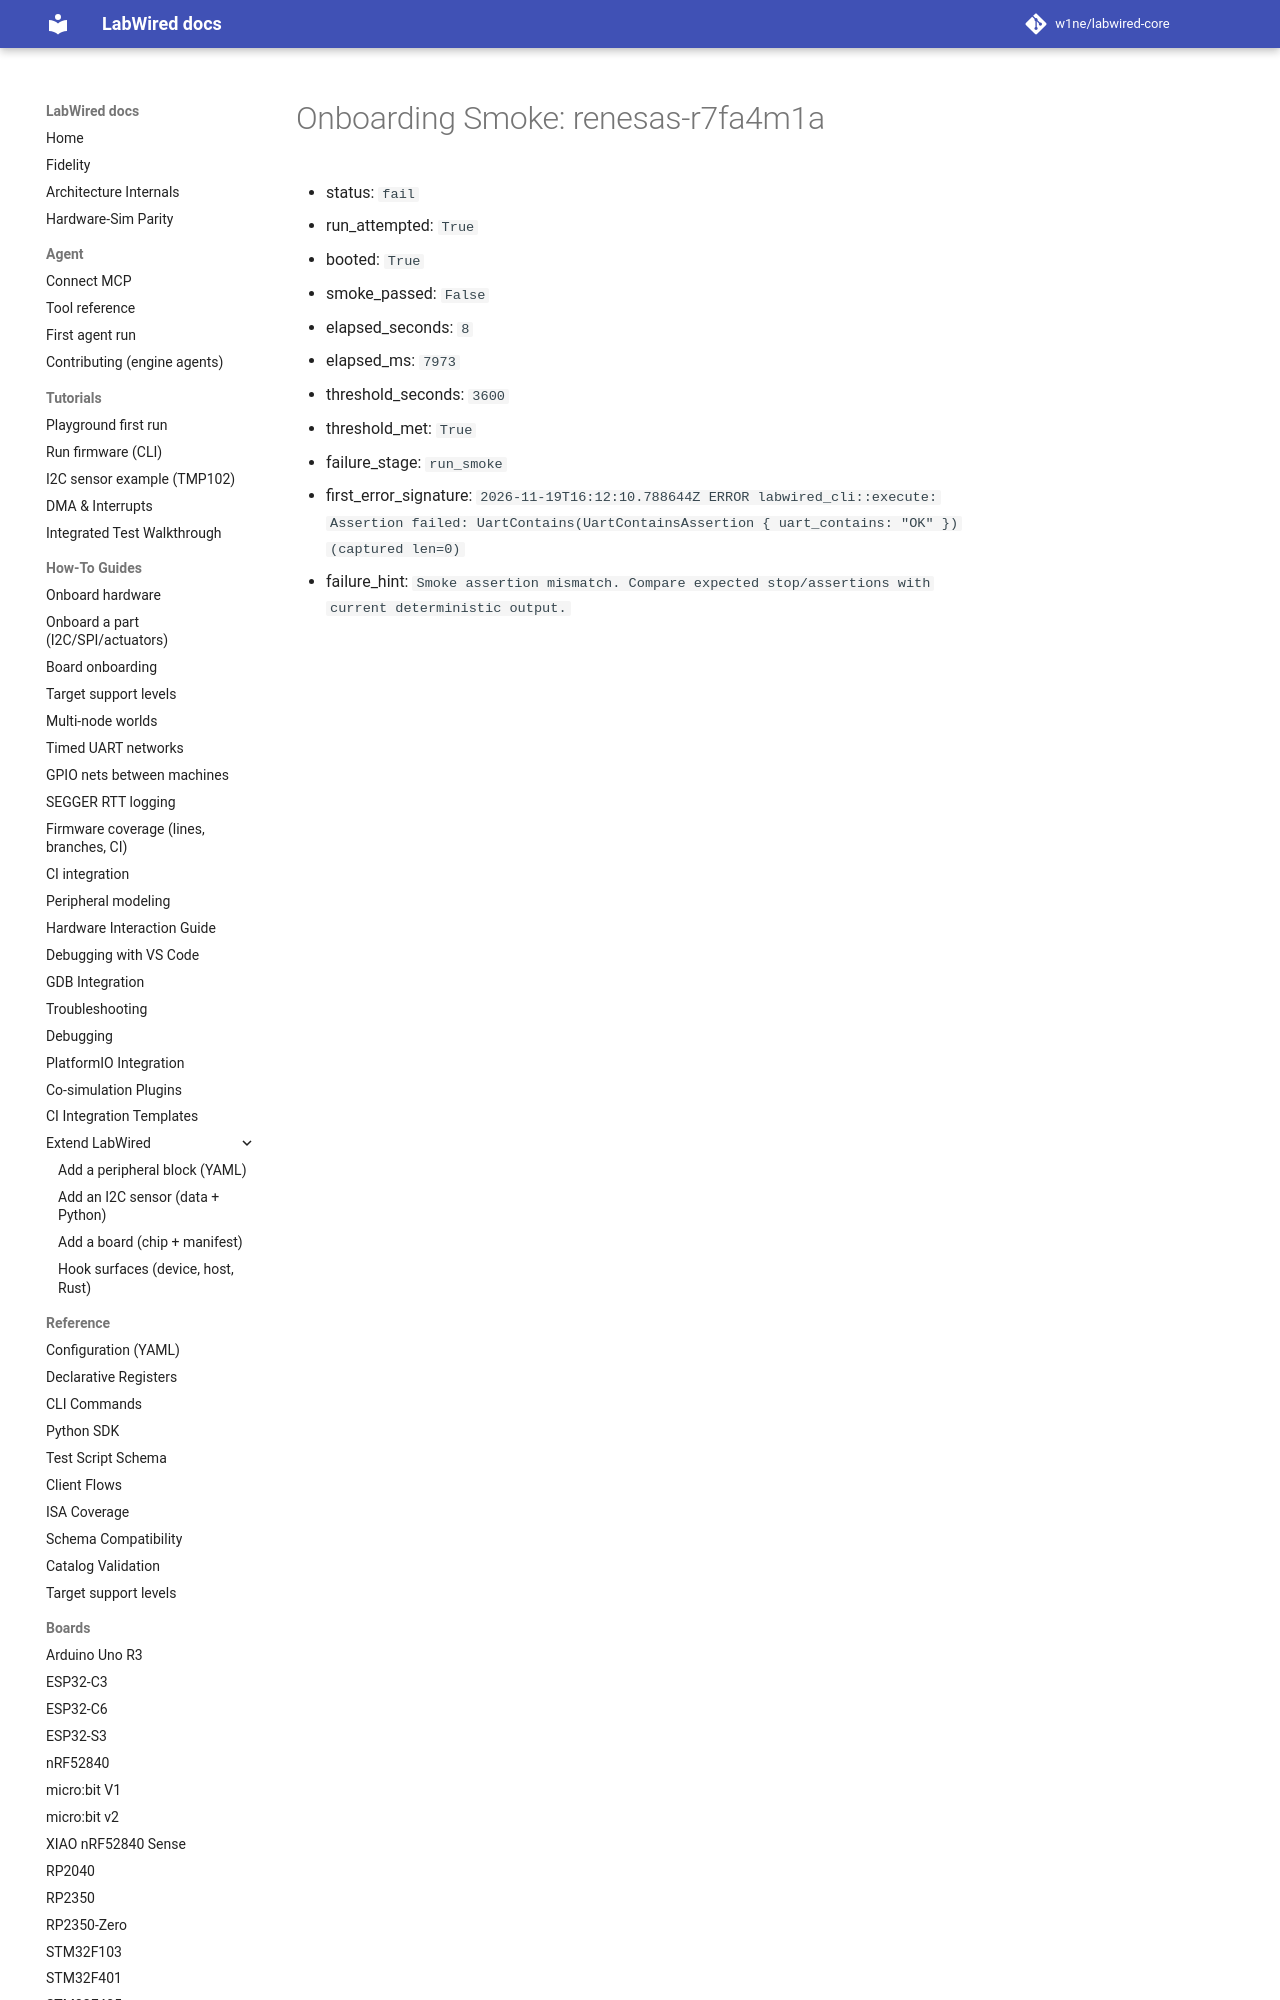

repository: CrispStrobe/labwired-core · page: coverage/renode-onboarding/attempt-history/renesas-r7fa4m1a/2026-11-19-post-main-merge-regression/onboarding-summary/index.html · generator: mkdocs

# Onboarding Smoke: renesas-r7fa4m1a

- status: `fail`
- run_attempted: `True`
- booted: `True`
- smoke_passed: `False`
- elapsed_seconds: `8`
- elapsed_ms: `7973`
- threshold_seconds: `3600`
- threshold_met: `True`
- failure_stage: `run_sm
